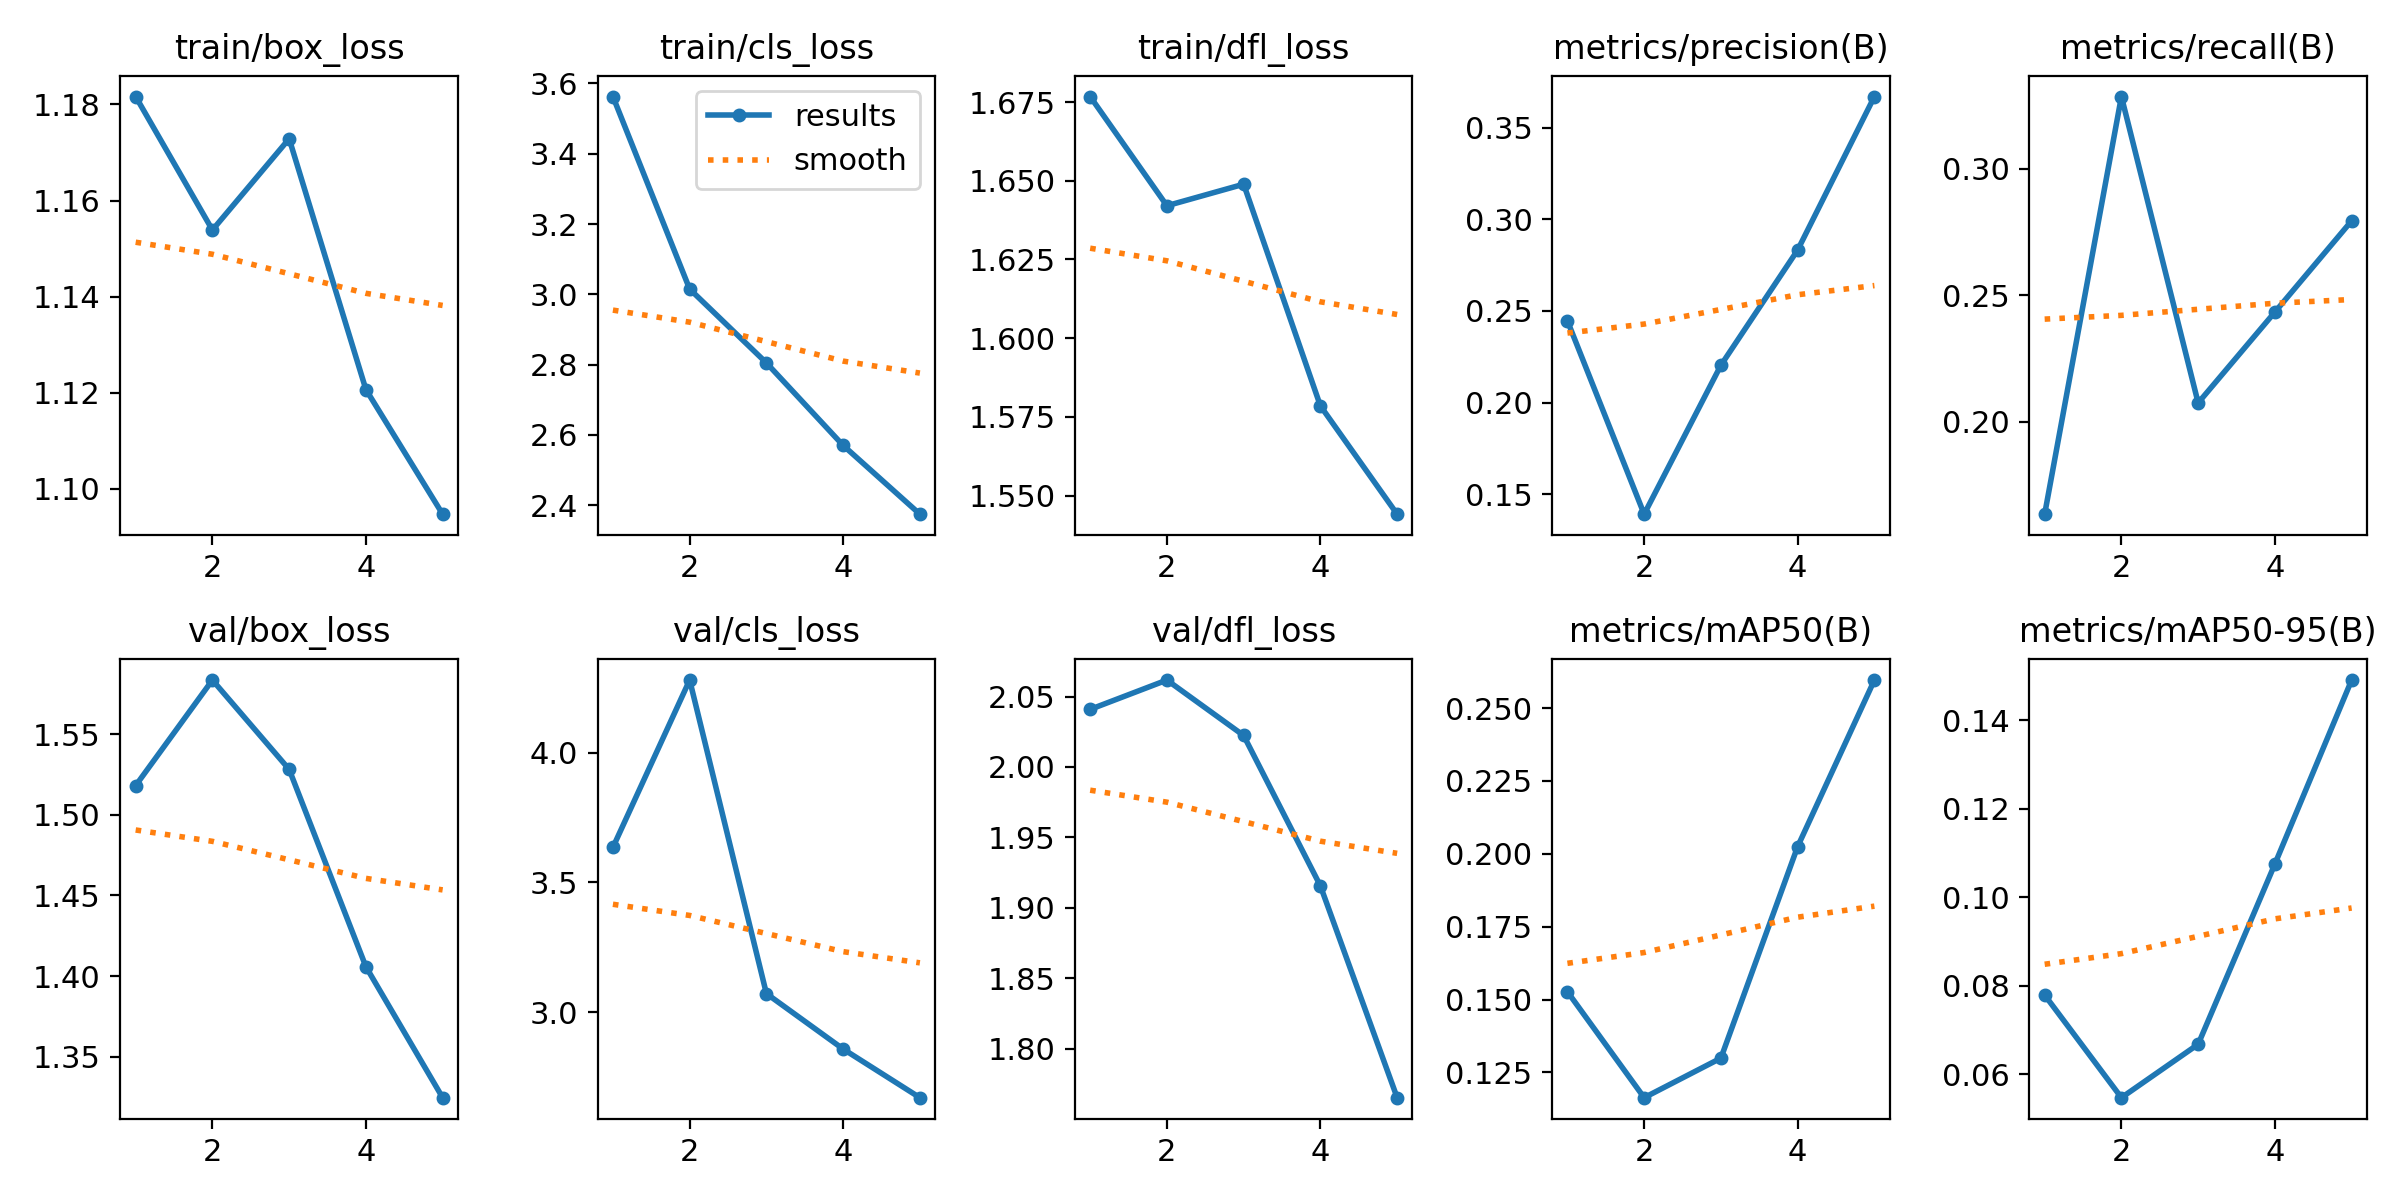

The file beside this chart, header and first rows:
epoch, time, train/box_loss, train/cls_loss, train/dfl_loss, metrics/precision(B), metrics/recall(B), metrics/mAP50(B), metrics/mAP50-95(B), val/box_loss, val/cls_loss, val/dfl_loss, lr/pg0, lr/pg1, lr/pg2
1, 176.9, 1.182, 3.563, 1.677, 0.2445, 0.1635, 0.1527, 0.07786, 1.518, 3.635, 2.041, 0.0002363, 0.0002363, 0.0002363
2, 1028, 1.154, 3.015, 1.642, 0.1391, 0.3284, 0.1163, 0.05466, 1.584, 4.281, 2.062, 0.0003804, 0.0003804, 0.0003804
3, 1252, 1.173, 2.805, 1.649, 0.2203, 0.2074, 0.1299, 0.06673, 1.528, 3.071, 2.022, 0.0004302, 0.0004302, 0.0004302
4, 1480, 1.121, 2.57, 1.578, 0.2832, 0.2433, 0.2025, 0.1075, 1.406, 2.857, 1.916, 0.0002899, 0.0002899, 0.0002899
5, 1706, 1.095, 2.375, 1.544, 0.3669, 0.2793, 0.2596, 0.149, 1.325, 2.669, 1.765, 0.0001485, 0.0001485, 0.0001485
